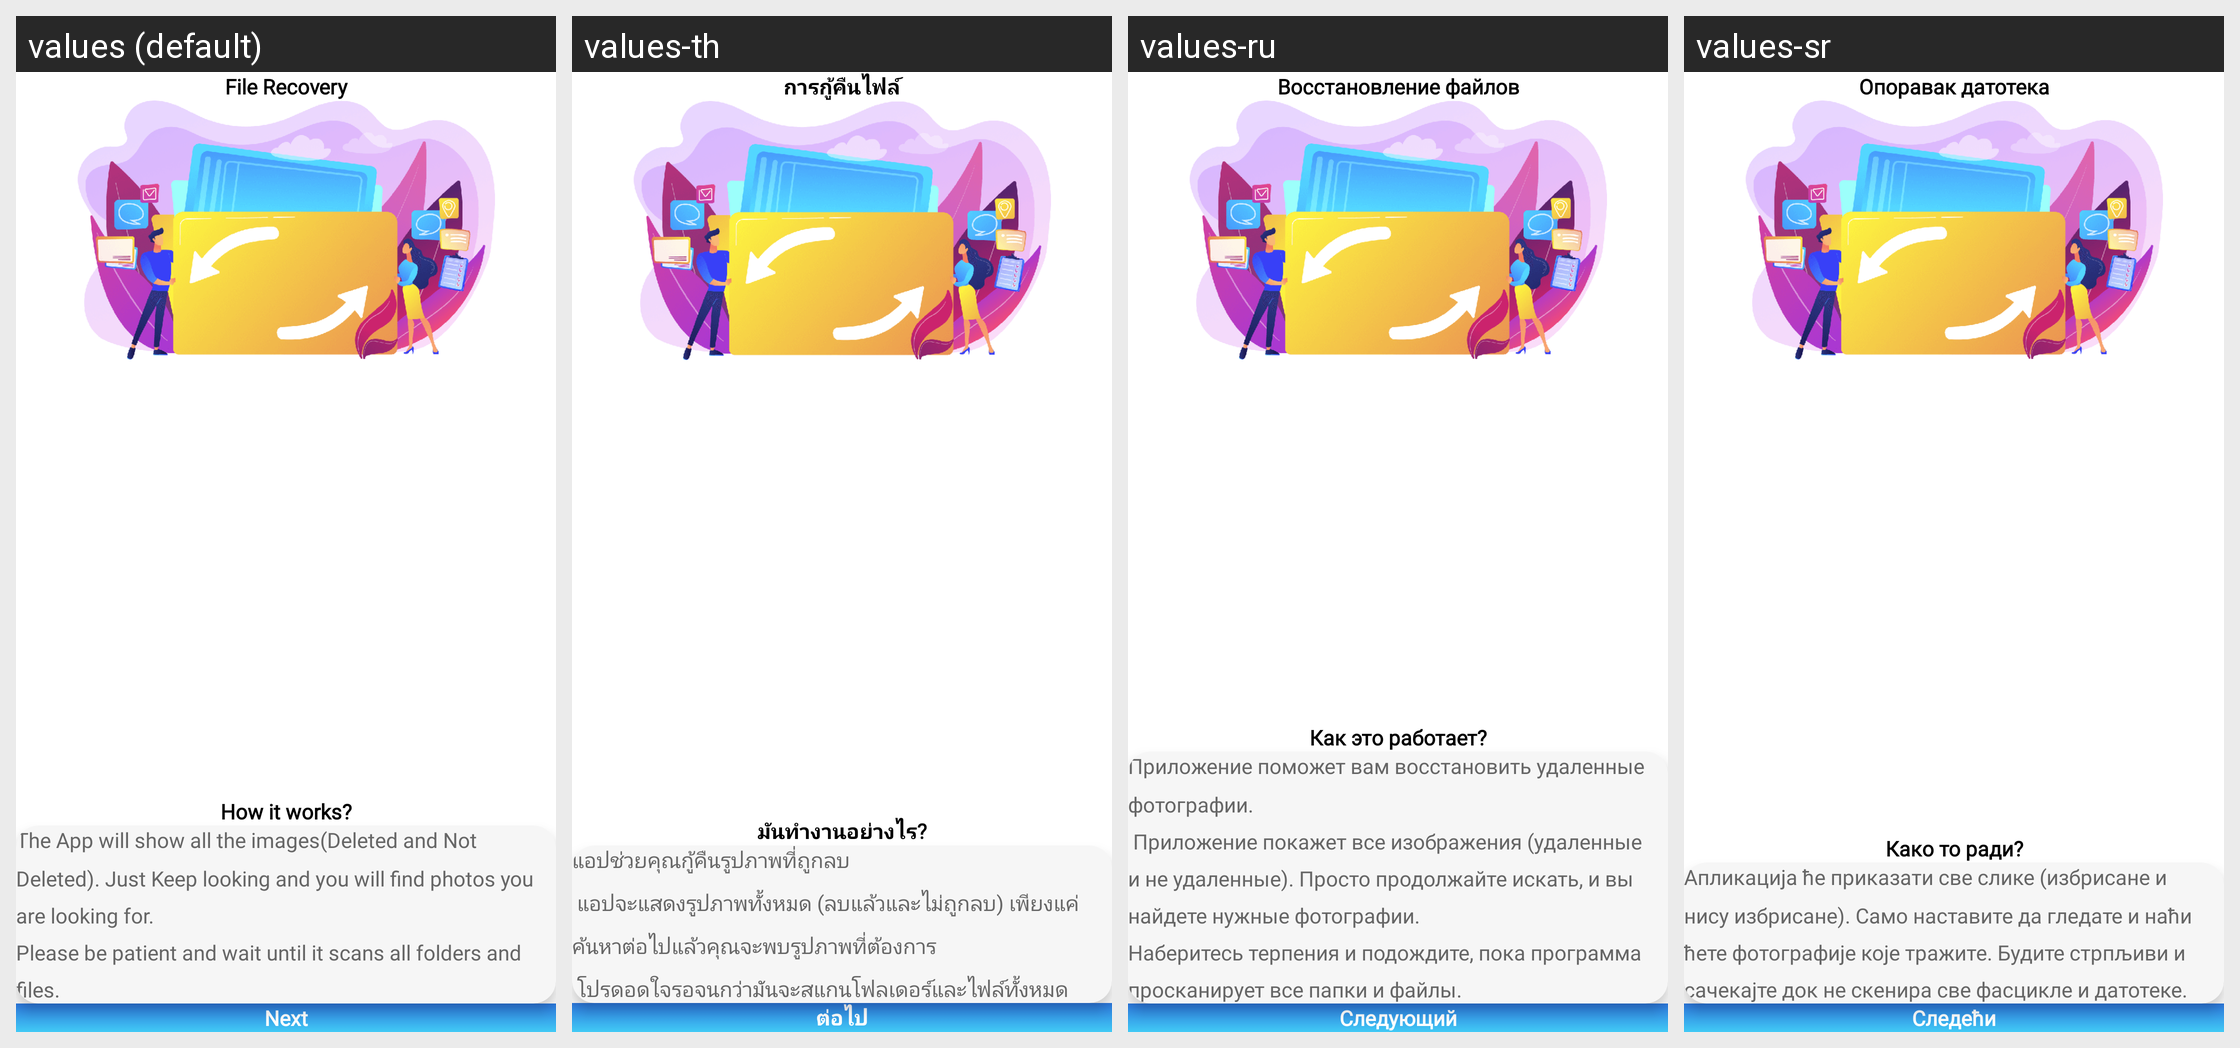

Locale-by-locale string values for the Android screen shown in this grid:
Android screen res/layout/activity_introduce.xml rendered under 4 locales, left to right: values (default), values-th, values-ru, values-sr. Device: Nexus 5 (rendered at 1080×1920; each locale shown at half size, 540×960, under a caption strip naming it); theme AppTheme.NoActionBar.
Other locales in the repository, not shown: values-ar, values-cs, values-de, values-es, values-fil, values-fr, values-hi, values-hr, values-in, values-it, values-ja, values-ko, values-ml, values-ms, values-pl, values-pt, values-sv, values-tr, values-vi, values-zh, values-zh-rHK, values-zh-rTW.
Strings drawn on this screen, with the default value and each locale's value (text and hints the layout hard-codes, and strings that could not be matched under every locale, appear in the picture but are not listed):

app_name
  values: File Recovery
  values-th: การกู้คืนไฟล์
  values-ru: Восстановление файлов
  values-sr: Опоравак датотека

how_to_work
  values: How it works?
  values-th: มันทำงานอย่างไร?
  values-ru: Как это работает?
  values-sr: Како то ради?

scan_tip
  values: The App will show all the images(Deleted and Not Deleted). Just Keep looking and you will find photos you are looking for.
      Please be patient and wait until it scans all folders and files.
  values-th: แอปช่วยคุณกู้คืนรูปภาพที่ถูกลบ 
       แอปจะแสดงรูปภาพทั้งหมด (ลบแล้วและไม่ถูกลบ) เพียงแค่ค้นหาต่อไปแล้วคุณจะพบรูปภาพที่ต้องการ 
       โปรดอดใจรอจนกว่ามันจะสแกนโฟลเดอร์และไฟล์ทั้งหมด
  values-ru: Приложение поможет вам восстановить удаленные фотографии.
       Приложение покажет все изображения (удаленные и не удаленные). Просто продолжайте искать, и вы найдете нужные фотографии.
      Наберитесь терпения и подождите, пока программа просканирует все папки и файлы.
  values-sr: Апликација ће приказати све слике (избрисане и нису избрисане). Само наставите да гледате и наћи ћете фотографије које тражите. Будите стрпљиви и сачекајте док не скенира све фасцикле и датотеке.

next
  values: Next
  values-th: ต่อไป
  values-ru: Следующий
  values-sr: Следећи
